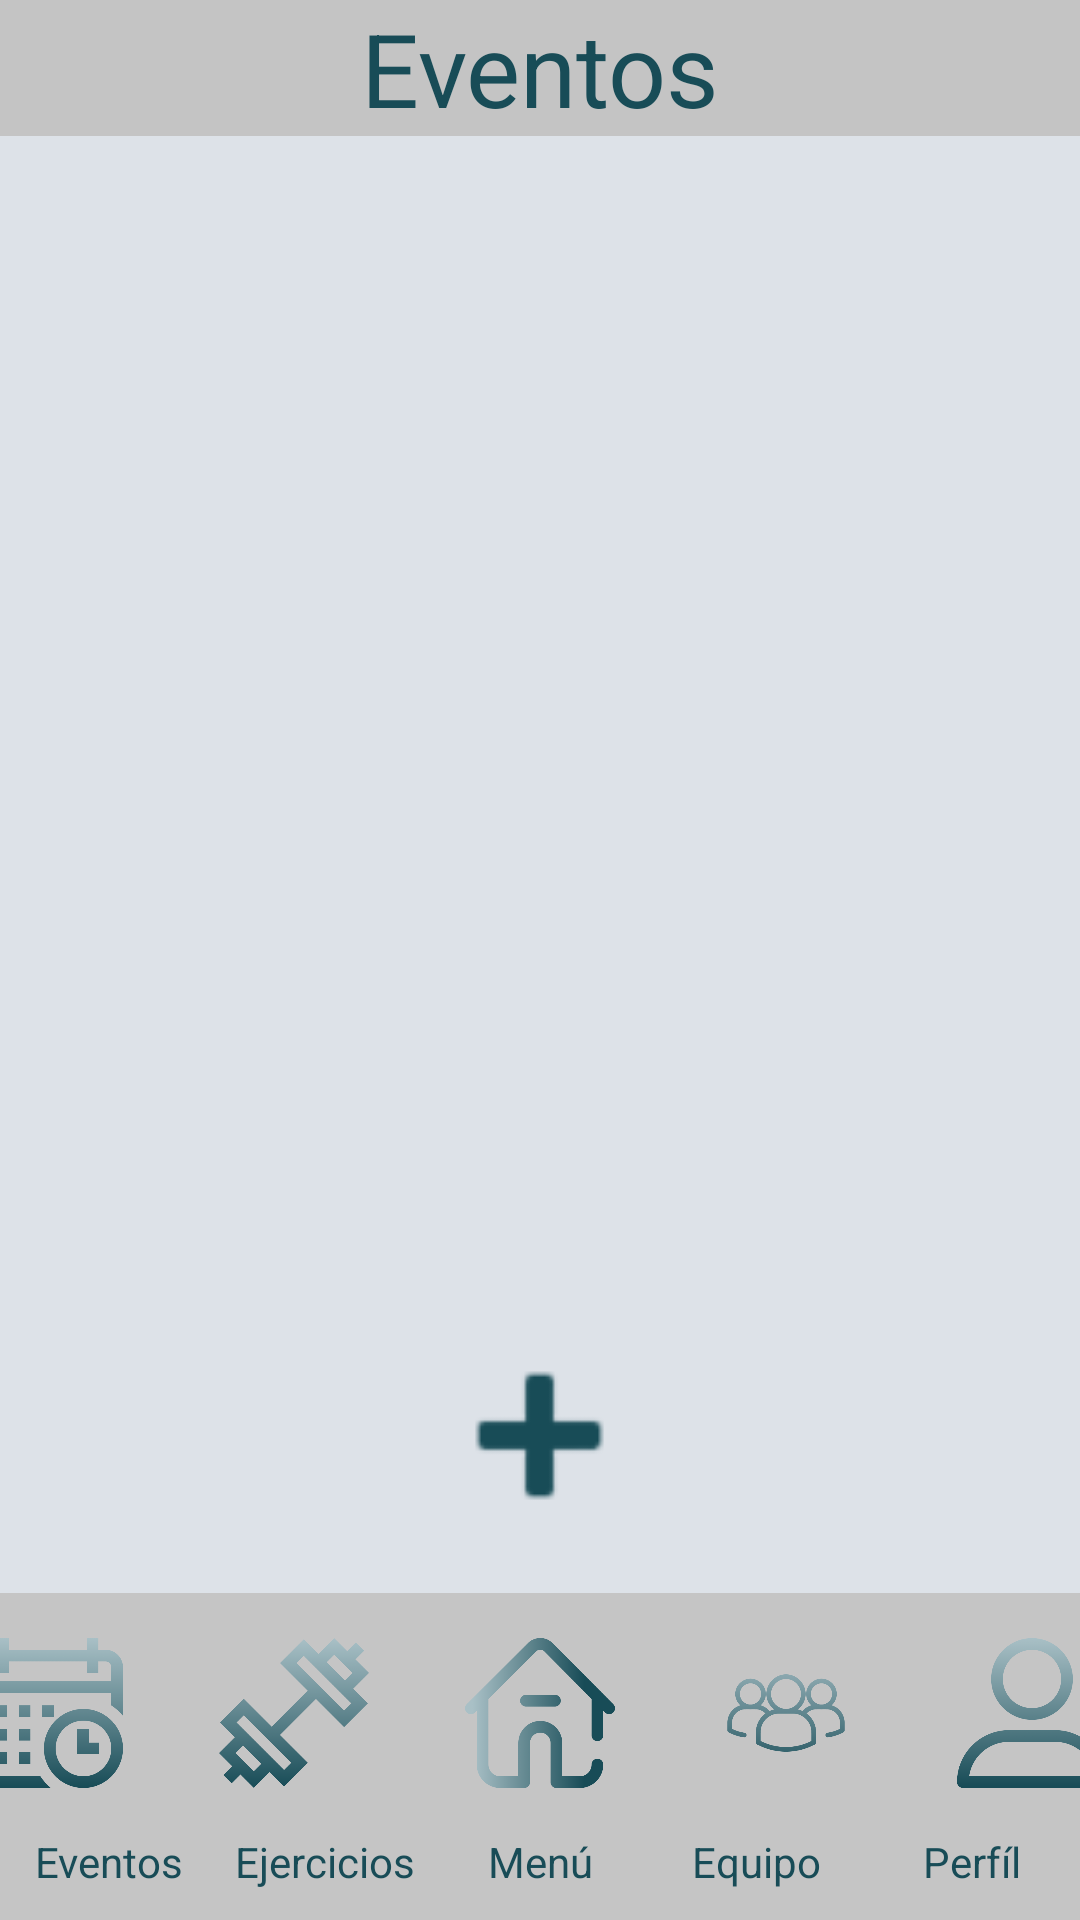

Here is an Android app screen rendered from its layout file. Give the layout XML and the strings, colors and styles it references.
<!-- AndroidManifest.xml: application theme Theme.TMate -->
<!-- res/layout/activity_events.xml -->
<?xml version="1.0" encoding="utf-8"?>
<androidx.constraintlayout.widget.ConstraintLayout xmlns:android="http://schemas.android.com/apk/res/android"
    xmlns:app="http://schemas.android.com/apk/res-auto"
    xmlns:tools="http://schemas.android.com/tools"
    android:layout_width="match_parent"
    android:layout_height="match_parent"
    android:background="@color/first"
    android:backgroundTint="@color/first"
    tools:context=".EventsActivity">

    <LinearLayout
        android:id="@+id/linearLayout2"
        android:layout_width="match_parent"
        android:layout_height="wrap_content"
        android:background="@color/gray"
        android:orientation="horizontal"
        app:layout_constraintEnd_toEndOf="parent"
        app:layout_constraintStart_toStartOf="parent"
        app:layout_constraintTop_toTopOf="parent">

        <TextView
            android:id="@+id/tv_create_event_tittle"
            android:layout_width="wrap_content"
            android:layout_height="match_parent"
            android:layout_weight="1"
            android:backgroundTint="@color/gray"
            android:gravity="center"
            android:text="@string/btn_eventos"
            android:textColor="@color/fifth"
            android:textSize="34sp" />

    </LinearLayout>

    <ScrollView
        android:layout_width="match_parent"
        android:layout_height="0dp"
        app:layout_constraintBottom_toTopOf="@+id/linearLayout4"
        app:layout_constraintTop_toBottomOf="@+id/linearLayout2"
        tools:layout_editor_absoluteX="1dp">

        <androidx.recyclerview.widget.RecyclerView
            android:layout_width="match_parent"
            android:layout_height="wrap_content"
            android:background="@color/first"
            android:backgroundTint="@color/first" />
    </ScrollView>

    <LinearLayout
        android:id="@+id/linearLayout4"
        android:layout_width="match_parent"
        android:layout_height="wrap_content"
        android:orientation="vertical"
        app:layout_constraintBottom_toBottomOf="parent"
        app:layout_constraintStart_toStartOf="parent">

        <ImageButton
            android:id="@+id/imgbtn_crear_evento"
            android:layout_width="75dp"
            android:layout_height="75dp"
            android:layout_gravity="center"
            android:layout_marginVertical="15dp"
            android:adjustViewBounds="true"
            android:background="#00FFFFFF"
            android:contentDescription="@string/btn_unirse"
            android:elevation="100dp"
            android:scaleType="fitCenter"
            android:src="@android:drawable/ic_input_add"
            app:tint="#184C57" />

        <TableLayout
            android:id="@+id/tableLayout"
            android:layout_width="match_parent"
            android:layout_height="wrap_content"
            android:layout_weight="0"
            android:background="#C5C5C5"
            android:gravity="center"
            app:layout_constraintBottom_toBottomOf="parent"
            app:layout_constraintEnd_toEndOf="parent"
            app:layout_constraintStart_toStartOf="parent">

            <TableRow
                android:layout_width="match_parent"
                android:layout_height="wrap_content"
                android:gravity="center">

                <ImageView
                    android:id="@+id/img_events_foot"
                    android:layout_width="50dp"
                    android:layout_height="50dp"
                    android:layout_marginHorizontal="16dp"
                    android:layout_marginVertical="15dp"
                    android:layout_weight="0"
                    android:src="@drawable/calendario" />

                <ImageView
                    android:id="@+id/img_trainings_foot"
                    android:layout_width="50dp"
                    android:layout_height="50dp"
                    android:layout_marginHorizontal="16dp"
                    android:layout_marginVertical="15dp"
                    android:layout_weight="0"
                    android:src="@drawable/pesa" />

                <ImageView
                    android:id="@+id/img_home_foot"
                    android:layout_width="50dp"
                    android:layout_height="50dp"
                    android:layout_marginHorizontal="16dp"
                    android:layout_marginVertical="15dp"
                    android:layout_weight="0"
                    android:src="@drawable/casa_de_perro" />

                <ImageView
                    android:id="@+id/img_myteam_foot"
                    android:layout_width="50dp"
                    android:layout_height="50dp"
                    android:layout_marginHorizontal="16dp"
                    android:layout_marginVertical="15dp"
                    android:layout_weight="0"
                    android:src="@drawable/grupo" />

                <ImageView
                    android:id="@+id/img_profile_foot"
                    android:layout_width="50dp"
                    android:layout_height="50dp"
                    android:layout_marginHorizontal="16dp"
                    android:layout_marginVertical="15dp"
                    android:layout_weight="0"
                    android:src="@drawable/usuario" />
            </TableRow>

            <TableRow
                android:layout_width="match_parent"
                android:layout_height="match_parent">

                <TextView
                    android:id="@+id/textView9"
                    android:layout_width="match_parent"
                    android:layout_height="wrap_content"
                    android:layout_marginBottom="10dp"
                    android:layout_weight="1"
                    android:gravity="center"
                    android:text="Eventos"
                    android:textColor="@color/fifth"
                    android:textColorHighlight="@color/fifth"
                    android:textColorHint="@color/fifth" />

                <TextView
                    android:id="@+id/textView10"
                    android:layout_width="match_parent"
                    android:layout_height="wrap_content"
                    android:layout_marginBottom="10dp"
                    android:layout_weight="1"
                    android:gravity="center"
                    android:text="Ejercicios"
                    android:textColor="@color/fifth"
                    android:textColorHighlight="@color/fifth"
                    android:textColorHint="@color/fifth" />

                <TextView
                    android:id="@+id/textView11"
                    android:layout_width="match_parent"
                    android:layout_height="wrap_content"
                    android:layout_marginBottom="10dp"
                    android:layout_weight="1"
                    android:gravity="center"
                    android:text="Menú"
                    android:textColor="@color/fifth"
                    android:textColorHighlight="@color/fifth"
                    android:textColorHint="@color/fifth" />

                <TextView
                    android:id="@+id/textView12"
                    android:layout_width="match_parent"
                    android:layout_height="wrap_content"
                    android:layout_marginBottom="10dp"
                    android:layout_weight="1"
                    android:gravity="center"
                    android:text="Equipo"
                    android:textColor="@color/fifth"
                    android:textColorHighlight="@color/fifth"
                    android:textColorHint="@color/fifth" />

                <TextView
                    android:id="@+id/textView13"
                    android:layout_width="match_parent"
                    android:layout_height="wrap_content"
                    android:layout_marginBottom="10dp"
                    android:layout_weight="1"
                    android:gravity="center"
                    android:text="Perfíl"
                    android:textColor="@color/fifth"
                    android:textColorHighlight="@color/fifth"
                    android:textColorHint="@color/fifth" />
            </TableRow>
        </TableLayout>
    </LinearLayout>
</androidx.constraintlayout.widget.ConstraintLayout>
<!-- resources referenced by this layout -->
<resources>
  <color name="fifth">#184C57</color>
  <color name="first">#DDE2E8</color>
  <color name="gray">#C4C4C4</color>
  <!-- drawable calendario: png bitmap (drawable, 35885 bytes) -->
  <!-- drawable casa_de_perro: png bitmap (drawable, 39694 bytes) -->
  <!-- drawable grupo: png bitmap (drawable, 46553 bytes) -->
  <!-- drawable pesa: png bitmap (drawable, 33839 bytes) -->
  <!-- drawable usuario: png bitmap (drawable, 39818 bytes) -->
  <string name="btn_eventos">Eventos</string>
  <style name="Theme.TMate" parent="Base.Theme.TMate" />
  <style name="Base.Theme.TMate" parent="Theme.Material3.DayNight.NoActionBar">
          
          <item name="colorPrimary">@color/fourth</item>
      </style>
  <color name="fourth">#005F75</color>
</resources>
